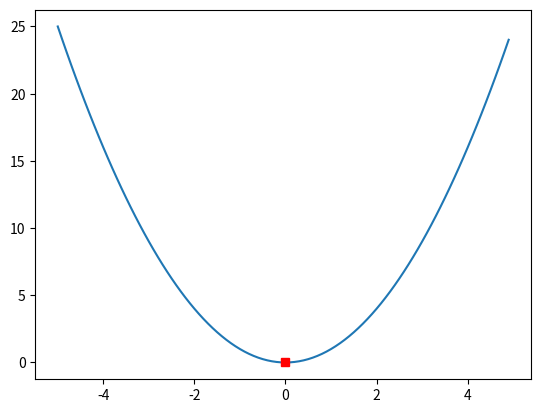

Source code (Python):
from numpy import arange
from matplotlib import pyplot


# objective function
def objective(x):
    return x ** 2.0


r_min, r_max = -5.0, 5.0
inputs = arange(r_min, r_max, 0.1)
results = objective(inputs)
pyplot.plot(inputs, results)
optima_x = 0.0
optima_y = objective(optima_x)
pyplot.plot([optima_x], [optima_y], 's', color='r')
pyplot.show()

print(optima_y)